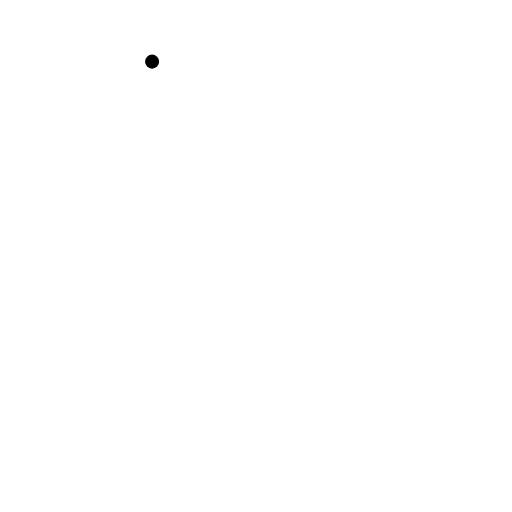
t = 0.00 s
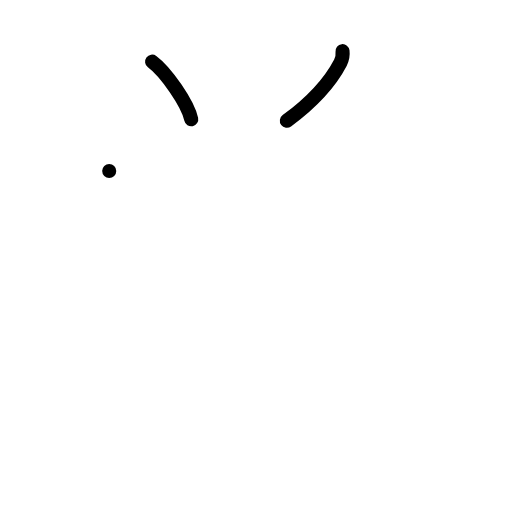
t = 2.00 s
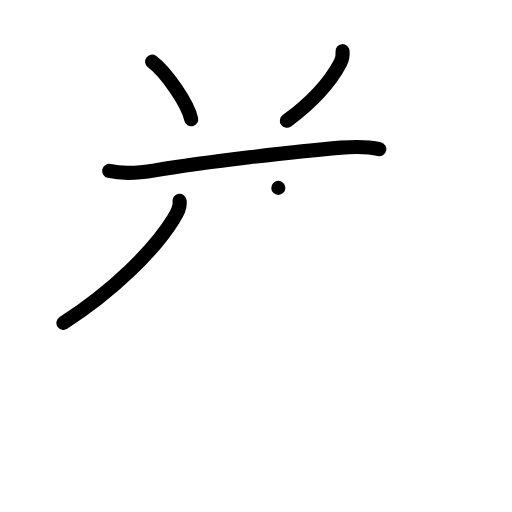
t = 4.00 s
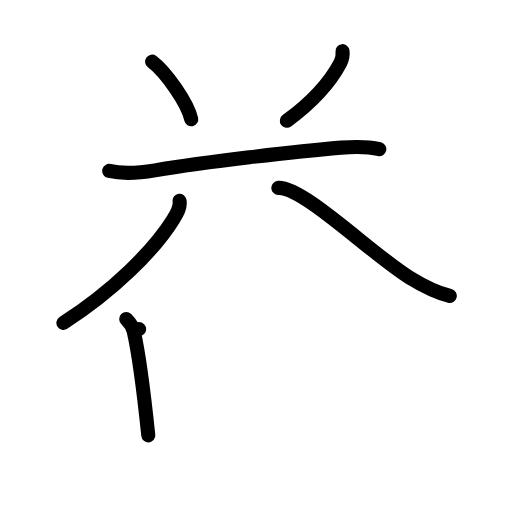
t = 6.00 s
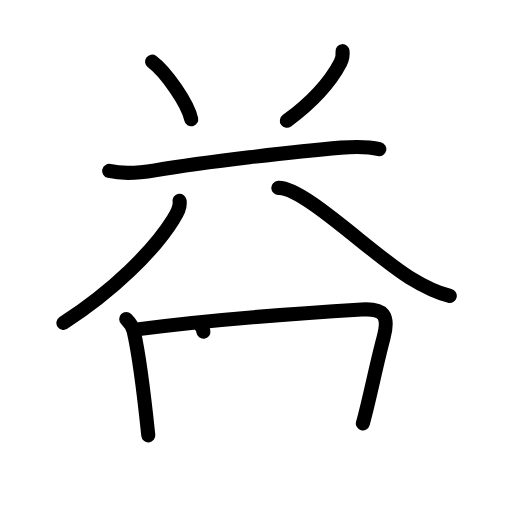
t = 7.25 s
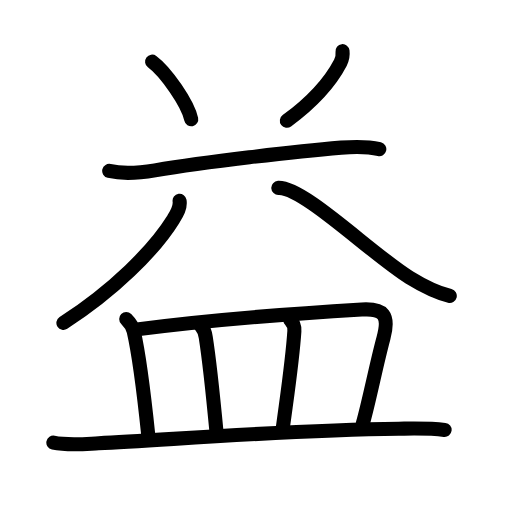
t = 10.00 s

The animated SVG that drew these frames (rendered in a browser with its animation timeline set to each time). Animation: 31 SMIL elements (animate=31); one cycle of 10.00 s.

<?xml version="1.0" encoding="UTF-8"?>
<!--
AniKanjiVG is licensed by CC-BY-SA Paul C. Sommerhoff (https://bitbucket.org/sommerhoff/anikanjivg).
AniKanjiVG uses KanjiVG which is licensed by CC-BY-SA Ulrich Apel (http://kanjivg.tagaini.net).
See also http://creativecommons.org/licenses/by-sa/3.0/
-->
<svg xmlns:kvg='http://kanjivg.tagaini.net' xmlns='http://www.w3.org/2000/svg' width='109' height='109' viewBox='0 0 109 109' style='fill:none;stroke:#000000;stroke-width:3;stroke-linecap:round;stroke-linejoin:round;' id="kvg:kanji_076ca"><g id="kvg:076ca" kvg:element="益"><g id="kvg:076ca-g1" kvg:position="top"><path id="kvg:076ca-s1" kvg:type="㇔" d="M32.38,13.12c2.94,2.17,7.59,8.9,8.33,12.27"><animate attributeName="d" begin="0.0s" dur="1.0s" from="M32.38,13.12C32.38,13.12,32.38,13.12,32.38,13.12" to="M32.38,13.12c2.94,2.17,7.59,8.9,8.33,12.27" />
</path>
<path id="kvg:076ca-s2" kvg:type="㇒" d="M72.92,10.89c0.1,0.87-0.05,1.69-0.45,2.45c-2.1,4.03-5.35,7.9-11.4,12.37"><animate attributeName="d" begin="1.0s" dur="0.5s" from="M72.92,10.89C72.92,10.89,72.92,10.89,72.92,10.89" to="M72.92,10.89c0.1,0.87-0.05,1.69-0.45,2.45" />
<animate attributeName="d" begin="1.5s" dur="0.5s" from="M72.92,10.89c0.1,0.87-0.05,1.69-0.45,2.45c0,0,0,0,0,0,0" to="M72.92,10.89c0.1,0.87-0.05,1.69-0.45,2.45c-2.1,4.03-5.35,7.9-11.4,12.37" />
<animate attributeName="d" begin="0s" dur="1.0s" from="M-100,-100" to="M-100,-100" />
</path>
<path id="kvg:076ca-s3" kvg:type="㇐" d="M23.25,36.39c3.12,0.74,7.02,0.33,9.74-0.12c10.64-1.77,29.71-4.02,39.64-4.84c2.6-0.21,5.56-0.29,8.12,0.33"><animate attributeName="d" begin="2.0s" dur="0.3333333333333333s" from="M23.25,36.39C23.25,36.39,23.25,36.39,23.25,36.39" to="M23.25,36.39c3.12,0.74,7.02,0.33,9.74-0.12" />
<animate attributeName="d" begin="2.3333333333333335s" dur="0.3333333333333333s" from="M23.25,36.39c3.12,0.74,7.02,0.33,9.74-0.12c0,0,0,0,0,0,0" to="M23.25,36.39c3.12,0.74,7.02,0.33,9.74-0.12c10.64-1.77,29.71-4.02,39.64-4.84" />
<animate attributeName="d" begin="2.6666666666666665s" dur="0.3333333333333333s" from="M23.25,36.39c3.12,0.74,7.02,0.33,9.74-0.12c10.64-1.77,29.71-4.02,39.64-4.84c0,0,0,0,0,0,0" to="M23.25,36.39c3.12,0.74,7.02,0.33,9.74-0.12c10.64-1.77,29.71-4.02,39.64-4.84c2.6-0.21,5.56-0.29,8.12,0.33" />
<animate attributeName="d" begin="0s" dur="2.0s" from="M-100,-100" to="M-100,-100" />
</path>
<g id="kvg:076ca-g2" kvg:element="八" kvg:radical="nelson"><g id="kvg:076ca-g3" kvg:position="left"><path id="kvg:076ca-s4" kvg:type="㇒" d="M38.23,42.75c0.22,1.46-0.56,2.68-1.29,3.86c-4.19,6.77-12.81,15.26-23.44,22.14"><animate attributeName="d" begin="3.0s" dur="0.5s" from="M38.23,42.75C38.23,42.75,38.23,42.75,38.23,42.75" to="M38.23,42.75c0.22,1.46-0.56,2.68-1.29,3.86" />
<animate attributeName="d" begin="3.5s" dur="0.5s" from="M38.23,42.75c0.22,1.46-0.56,2.68-1.29,3.86c0,0,0,0,0,0,0" to="M38.23,42.75c0.22,1.46-0.56,2.68-1.29,3.86c-4.19,6.77-12.81,15.26-23.44,22.14" />
<animate attributeName="d" begin="0s" dur="3.0s" from="M-100,-100" to="M-100,-100" />
</path>
</g>
<g id="kvg:076ca-g4" kvg:position="right"><path id="kvg:076ca-s5" kvg:type="㇏" d="M59.25,40c5.38-0.25,19.9,14.13,27.91,19.06c2.66,1.64,5.56,3.15,8.59,3.94"><animate attributeName="d" begin="4.0s" dur="0.5s" from="M59.25,40C59.25,40,59.25,40,59.25,40" to="M59.25,40c5.38-0.25,19.9,14.13,27.91,19.06" />
<animate attributeName="d" begin="4.5s" dur="0.5s" from="M59.25,40c5.38-0.25,19.9,14.13,27.91,19.06c0,0,0,0,0,0,0" to="M59.25,40c5.38-0.25,19.9,14.13,27.91,19.06c2.66,1.64,5.56,3.15,8.59,3.94" />
<animate attributeName="d" begin="0s" dur="4.0s" from="M-100,-100" to="M-100,-100" />
</path>
</g>
</g>
</g>
<g id="kvg:076ca-g5" kvg:element="皿" kvg:position="bottom" kvg:radical="tradit"><path id="kvg:076ca-s6" kvg:type="㇑a" d="M26.87,67.91c0.74,0.74,1.38,1.72,1.6,2.65c1.04,4.54,2.26,14.07,3.1,22.13"><animate attributeName="d" begin="5.0s" dur="0.5s" from="M26.87,67.91C26.87,67.91,26.87,67.91,26.87,67.91" to="M26.87,67.91c0.74,0.74,1.38,1.72,1.6,2.65" />
<animate attributeName="d" begin="5.5s" dur="0.5s" from="M26.87,67.91c0.74,0.74,1.38,1.72,1.6,2.65c0,0,0,0,0,0,0" to="M26.87,67.91c0.74,0.74,1.38,1.72,1.6,2.65c1.04,4.54,2.26,14.07,3.1,22.13" />
<animate attributeName="d" begin="0s" dur="5.0s" from="M-100,-100" to="M-100,-100" />
</path>
<path id="kvg:076ca-s7" kvg:type="㇕b" d="M29.61,70.07c13.89-1.82,35.02-3.44,47.4-4.18c4.64-0.28,5.98,1.1,4.62,6.12c-1.6,5.93-2.88,12.75-4.38,18.13"><animate attributeName="d" begin="6.0s" dur="0.3333333333333333s" from="M29.61,70.07C29.61,70.07,29.61,70.07,29.61,70.07" to="M29.61,70.07c13.89-1.82,35.02-3.44,47.4-4.18" />
<animate attributeName="d" begin="6.333333333333333s" dur="0.3333333333333333s" from="M29.61,70.07c13.89-1.82,35.02-3.44,47.4-4.18c0,0,0,0,0,0,0" to="M29.61,70.07c13.89-1.82,35.02-3.44,47.4-4.18c4.64-0.28,5.98,1.1,4.62,6.12" />
<animate attributeName="d" begin="6.666666666666667s" dur="0.3333333333333333s" from="M29.61,70.07c13.89-1.82,35.02-3.44,47.4-4.18c4.64-0.28,5.98,1.1,4.62,6.12c0,0,0,0,0,0,0" to="M29.61,70.07c13.89-1.82,35.02-3.44,47.4-4.18c4.64-0.28,5.98,1.1,4.62,6.12c-1.6,5.93-2.88,12.75-4.38,18.13" />
<animate attributeName="d" begin="0s" dur="6.0s" from="M-100,-100" to="M-100,-100" />
</path>
<path id="kvg:076ca-s8" kvg:type="㇑a" d="M42.8,69.46c0.62,0.62,0.92,1.77,1,2.32c0.94,5.97,1.58,12.67,2.3,20.28"><animate attributeName="d" begin="7.0s" dur="0.5s" from="M42.8,69.46C42.8,69.46,42.8,69.46,42.8,69.46" to="M42.8,69.46c0.62,0.62,0.92,1.77,1,2.32" />
<animate attributeName="d" begin="7.5s" dur="0.5s" from="M42.8,69.46c0.62,0.62,0.92,1.77,1,2.32c0,0,0,0,0,0,0" to="M42.8,69.46c0.62,0.62,0.92,1.77,1,2.32c0.94,5.97,1.58,12.67,2.3,20.28" />
<animate attributeName="d" begin="0s" dur="7.0s" from="M-100,-100" to="M-100,-100" />
</path>
<path id="kvg:076ca-s9" kvg:type="㇑a" d="M61.8,68.14c0.59,0.59,0.92,1.55,0.87,2.36c-0.4,6.12-1.31,12.06-2.44,20.45"><animate attributeName="d" begin="8.0s" dur="0.5s" from="M61.8,68.14C61.8,68.14,61.8,68.14,61.8,68.14" to="M61.8,68.14c0.59,0.59,0.92,1.55,0.87,2.36" />
<animate attributeName="d" begin="8.5s" dur="0.5s" from="M61.8,68.14c0.59,0.59,0.92,1.55,0.87,2.36c0,0,0,0,0,0,0" to="M61.8,68.14c0.59,0.59,0.92,1.55,0.87,2.36c-0.4,6.12-1.31,12.06-2.44,20.45" />
<animate attributeName="d" begin="0s" dur="8.0s" from="M-100,-100" to="M-100,-100" />
</path>
<path id="kvg:076ca-s10" kvg:type="㇐" d="M11.36,94.23c3.11,0.64,6.5,0.29,9.64,0.14c15.05-0.72,39.57-2.79,63.88-3.1c3.26-0.04,6.53-0.15,9.77,0.26"><animate attributeName="d" begin="9.0s" dur="0.3333333333333333s" from="M11.36,94.23C11.36,94.23,11.36,94.23,11.36,94.23" to="M11.36,94.23c3.11,0.64,6.5,0.29,9.64,0.14" />
<animate attributeName="d" begin="9.333333333333334s" dur="0.3333333333333333s" from="M11.36,94.23c3.11,0.64,6.5,0.29,9.64,0.14c0,0,0,0,0,0,0" to="M11.36,94.23c3.11,0.64,6.5,0.29,9.64,0.14c15.05-0.72,39.57-2.79,63.88-3.1" />
<animate attributeName="d" begin="9.666666666666666s" dur="0.3333333333333333s" from="M11.36,94.23c3.11,0.64,6.5,0.29,9.64,0.14c15.05-0.72,39.57-2.79,63.88-3.1c0,0,0,0,0,0,0" to="M11.36,94.23c3.11,0.64,6.5,0.29,9.64,0.14c15.05-0.72,39.57-2.79,63.88-3.1c3.26-0.04,6.53-0.15,9.77,0.26" />
<animate attributeName="d" begin="0s" dur="9.0s" from="M-100,-100" to="M-100,-100" />
</path>
</g>
</g>
</svg>
